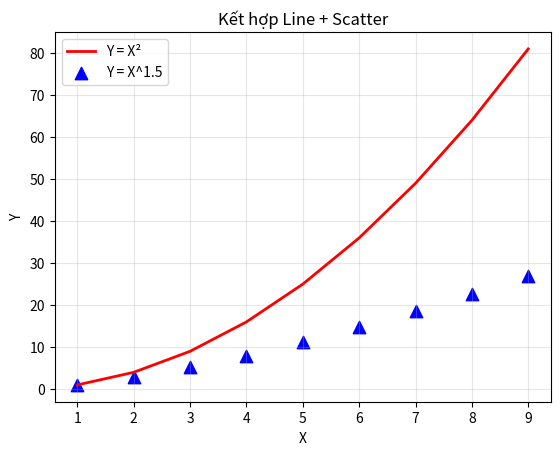

Source code (Python):
import matplotlib
matplotlib.use('Agg')
import matplotlib.pyplot as plt

data1 = {'x': list(range(1,10)), 'y': [i**2 for i in range(1,10)]}
data2 = {'x': list(range(1,10)), 'y': [i**1.5 for i in range(1,10)]}

# Đồ thị 1: đường đỏ (data1)
plt.plot(data1['x'], data1['y'], color='r', linewidth=2, label='Y = X²')

# Đồ thị 2: phân tán tam giác xanh (data2)
plt.scatter(data2['x'], data2['y'], marker='^', color='b', s=80, label='Y = X^1.5')

plt.xlabel('X')
plt.ylabel('Y')
plt.title('Kết hợp Line + Scatter')
plt.legend()
plt.grid(True, alpha=0.3)
plt.savefig('plt_3.png', dpi=150)
print('Saved: plt_3.png')
